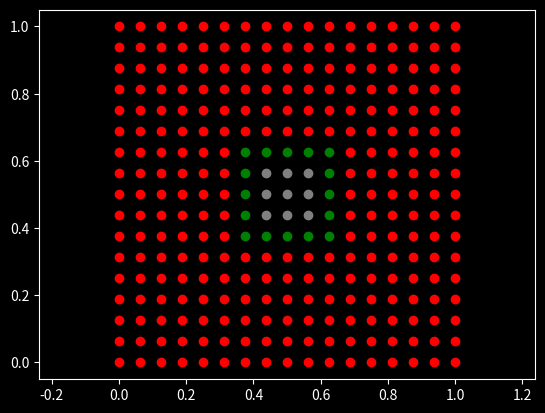

The matplotlib source for this figure:
import numpy as np
import matplotlib.pyplot as plt

plt.style.use("dark_background")

Lx = 1.0
Ly = 1.0

# Hollow square, centered at (Lx/2,Ly/2)
a = 0.25
b = 0.25
cx = Lx/2
cy = Ly/2

NsegX = 16
NsegY = 16

# Current limitation
assert NsegX % 4 == 0
assert NsegY % 4 == 0

Nx = NsegX + 1
Ny = NsegY + 1

xgrid = np.linspace(0.0, Lx, Nx)
Δx = xgrid[1] - xgrid[0]

ygrid = np.linspace(0.0, Ly, Ny)
Δy = ygrid[1] - ygrid[0]

print("Δx = ", Δx)
print("Δy = ", Δy)

print("xgrid = ", xgrid)

# Setup grid data (rectangular)
Npoints = Nx*Ny
rgrid = np.zeros((Npoints,2))
ip = 0
ip2xy = np.zeros((Npoints,2), dtype=np.int32)
xy2ip = np.zeros((Nx,Ny), dtype=np.int32)
for i in range(Nx):
    for j in range(Ny):
        rgrid[ip,0] = xgrid[i]
        rgrid[ip,1] = ygrid[j]
        ip2xy[ip,0] = i
        ip2xy[ip,1] = j
        xy2ip[i,j] = ip
        ip += 1

SMALL = 1e-10

IDX_BOUNDARY = []
IDX_HOLLOW = []

plt.clf()
for ip in range(Npoints):
    x = rgrid[ip,0]
    y = rgrid[ip,1]
    
    is_x = abs(x - cx) < a/2
    is_y = abs(y - cy) < b/2
    in_hollow = is_x and is_y

    is_boundary_x = (abs(x - cx) - a/2) <= SMALL
    is_boundary_y = (abs(y - cy) - b/2) <= SMALL
    is_boundary = is_boundary_x and is_boundary_y

    if in_hollow:
        IDX_HOLLOW.append(ip) 
        plt.plot([x], [y], marker="o", color="gray")
    elif is_boundary:
        IDX_BOUNDARY.append(ip)
        plt.plot([x], [y], marker="o", color="green")
    else:
        plt.plot([x], [y], marker="o", color="red")


#for p in internal_corner_points:
#    plt.plot([p[0]], [p[1]], marker="*", color="magenta")

internal_corner_points = [
    [0.5 - a/2, 0.5 - b/2],
    [0.5 + a/2, 0.5 - b/2],
    [0.5 - a/2, 0.5 + b/2],
    [0.5 + a/2, 0.5 + b/2]
]

plt.axis("equal")
plt.savefig("IMG_grid_points.png", dpi=150)

